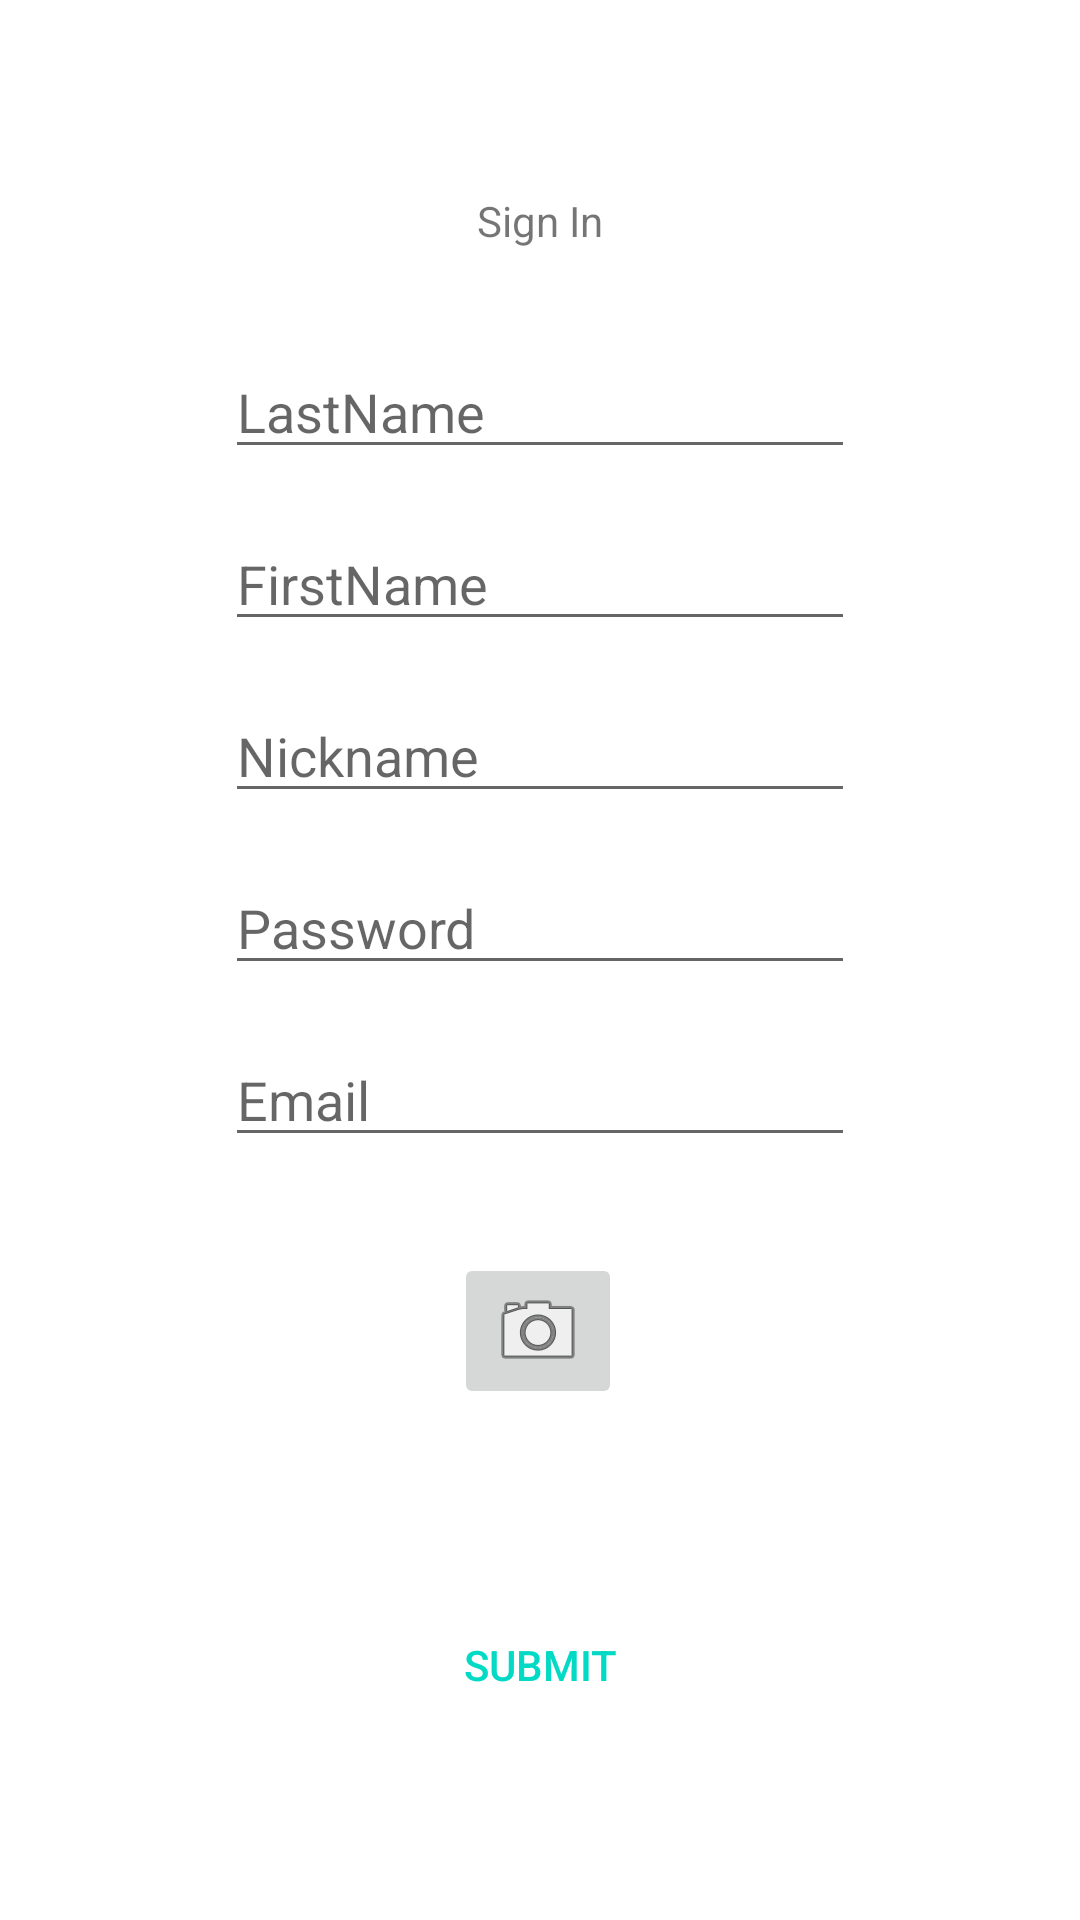

The Android layout XML behind this screen, and the referenced resources:
<!-- AndroidManifest.xml: application theme AppTheme -->
<!-- res/layout/activity_sign_up.xml -->
<?xml version="1.0" encoding="utf-8"?>
<android.support.constraint.ConstraintLayout
        xmlns:android="http://schemas.android.com/apk/res/android"
        xmlns:tools="http://schemas.android.com/tools"
        xmlns:app="http://schemas.android.com/apk/res-auto"
        android:layout_width="match_parent"
        android:layout_height="match_parent"
        tools:context=".Activities.SignUpActivity">

    <TextView
            android:text="@string/textSignin"
            android:layout_height="wrap_content"
            android:id="@+id/textSignin" android:layout_marginEnd="16dp" app:layout_constraintEnd_toEndOf="parent"
            app:layout_constraintStart_toStartOf="parent" android:layout_marginStart="16dp"
            android:layout_marginTop="64dp" app:layout_constraintTop_toTopOf="parent"
            android:layout_width="wrap_content"/>
    <EditText
            android:layout_width="wrap_content"
            android:layout_height="wrap_content"
            android:inputType="textPassword"
            android:ems="10"
            android:id="@+id/textPsw"
            app:layout_constraintStart_toStartOf="parent" android:layout_marginStart="32dp"
            app:layout_constraintEnd_toEndOf="parent" android:layout_marginEnd="32dp" android:hint="@string/textPsw"
            android:layout_marginTop="16dp" app:layout_constraintTop_toBottomOf="@+id/textPseudo"/>
    <ImageButton
            android:layout_width="wrap_content"
            android:layout_height="wrap_content" app:srcCompat="@android:drawable/ic_menu_camera"
            android:id="@+id/picSignin"
            app:layout_constraintStart_toStartOf="parent"
            app:layout_constraintEnd_toEndOf="parent"
            android:layout_marginStart="16dp" app:layout_constraintHorizontal_bias="0.498"
            android:layout_marginEnd="16dp" android:layout_marginTop="32dp"
            app:layout_constraintTop_toBottomOf="@+id/textMail"/>
    <Button
            android:text="@string/signinSubmit"
            android:layout_width="wrap_content"
            android:layout_height="wrap_content"
            android:id="@+id/signinSubmit" app:layout_constraintStart_toStartOf="parent"
            android:layout_marginStart="16dp"
            app:layout_constraintEnd_toEndOf="parent" android:layout_marginEnd="16dp" android:layout_marginTop="64dp"
            app:layout_constraintTop_toBottomOf="@+id/picSignin" android:layout_marginBottom="64dp"
            app:layout_constraintBottom_toBottomOf="parent"
            style="@style/Widget.AppCompat.Button.ButtonBar.AlertDialog"/>
    <EditText
            android:layout_width="wrap_content"
            android:layout_height="wrap_content"
            android:inputType="textPersonName"
            android:ems="10"
            android:id="@+id/textNom" android:layout_marginTop="32dp"
            app:layout_constraintTop_toBottomOf="@+id/textSignin" app:layout_constraintStart_toStartOf="parent"
            android:layout_marginStart="32dp" app:layout_constraintEnd_toEndOf="parent"
            android:layout_marginEnd="32dp" android:hint="@string/textNom"/>
    <EditText
            android:layout_width="wrap_content"
            android:layout_height="wrap_content"
            android:inputType="textPersonName"
            android:ems="10"
            android:id="@+id/textPrenom"
            app:layout_constraintStart_toStartOf="parent" android:layout_marginStart="32dp"
            android:layout_marginTop="16dp" app:layout_constraintTop_toBottomOf="@+id/textNom"
            app:layout_constraintEnd_toEndOf="parent" android:layout_marginEnd="32dp"
            android:hint="@string/textPrenom"/>
    <EditText
            android:layout_width="wrap_content"
            android:layout_height="wrap_content"
            android:inputType="textPersonName"
            android:ems="10"
            android:id="@+id/textPseudo"
            app:layout_constraintTop_toBottomOf="@+id/textPrenom" android:hint="@string/textPseudo"
            android:layout_marginTop="16dp" app:layout_constraintStart_toStartOf="parent"
            android:layout_marginStart="32dp" app:layout_constraintEnd_toEndOf="parent"
            android:layout_marginEnd="32dp"/>
    <EditText
            android:layout_width="wrap_content"
            android:layout_height="wrap_content"
            android:inputType="textEmailAddress"
            android:ems="10"
            android:id="@+id/textMail"
            app:layout_constraintStart_toStartOf="parent" android:layout_marginStart="32dp"
            android:layout_marginTop="16dp" app:layout_constraintTop_toBottomOf="@+id/textPsw"
            app:layout_constraintEnd_toEndOf="parent" android:layout_marginEnd="32dp" android:hint="@string/textMail"/>

</android.support.constraint.ConstraintLayout>
<!-- resources referenced by this layout -->
<resources>
  <string name="signinSubmit">SUBMIT</string>
  <string name="textMail">Email</string>
  <string name="textNom">LastName</string>
  <string name="textPrenom">FirstName</string>
  <string name="textPseudo">Nickname</string>
  <string name="textPsw">Password</string>
  <string name="textSignin">Sign In</string>
</resources>
